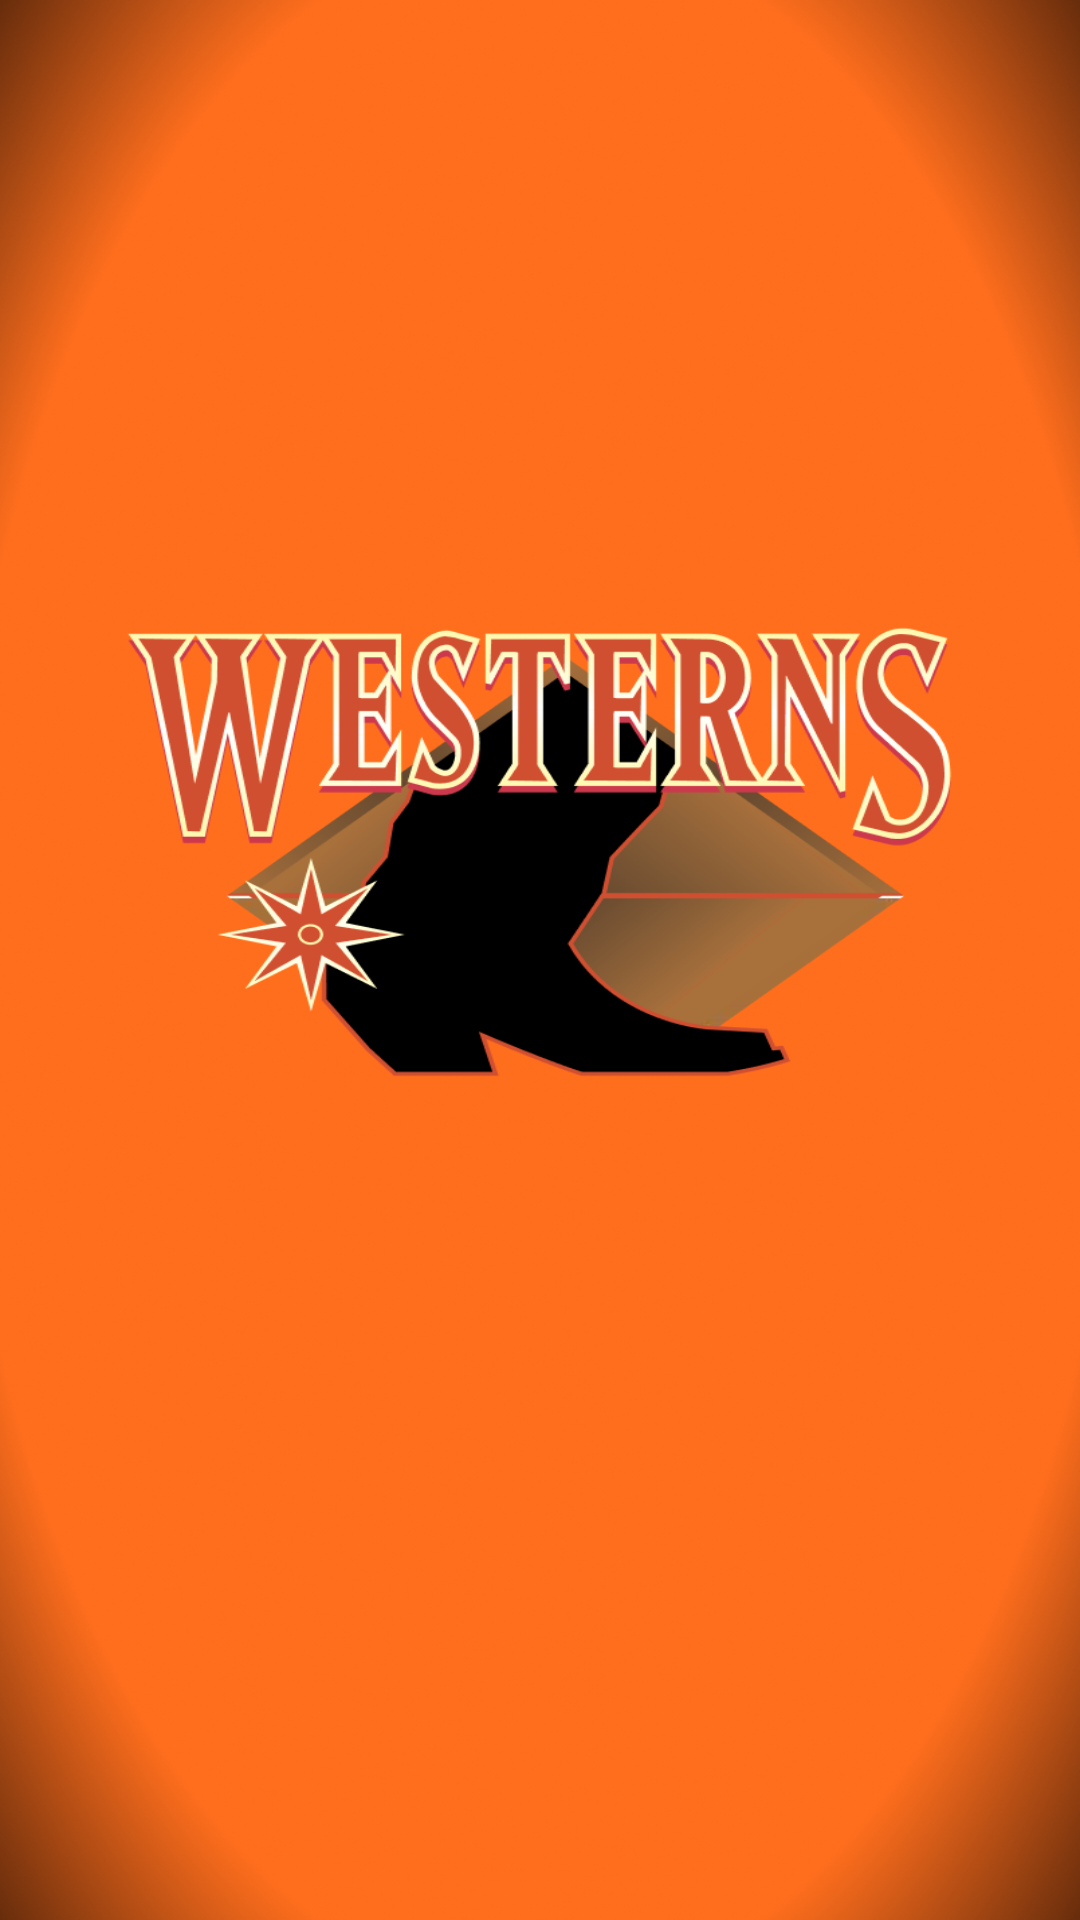

Here is an Android app screen rendered from its layout file. Give the layout XML and the strings, colors and styles it references.
<!-- AndroidManifest.xml: application theme Theme.LauncherApp -->
<!-- res/layout/activity_splash.xml -->
<?xml version="1.0" encoding="utf-8"?>
<layout xmlns:android="http://schemas.android.com/apk/res/android"
    xmlns:tools="http://schemas.android.com/tools">

    <LinearLayout
        android:layout_width="match_parent"
        android:layout_height="match_parent"
        android:orientation="vertical"
        tools:context=".SplashActivity">

        <ImageView
            android:id="@+id/splashIV"
            android:layout_width="match_parent"
            android:layout_height="match_parent"
            android:src="@drawable/splash"
            android:scaleType="fitXY" />

    </LinearLayout>
</layout>
<!-- resources referenced by this layout -->
<resources>
  <!-- drawable splash: png bitmap (drawable, 511649 bytes) -->
  <style name="Theme.LauncherApp" parent="Base.Theme.LauncherApp">
          <item name="android:windowNoTitle">true</item>
          <item name="android:windowActionBar">false</item>
          <item name="android:windowFullscreen">true</item>
          <item name="android:windowContentOverlay">@null</item>
      </style>
  <style name="Base.Theme.LauncherApp" parent="Theme.Material3.DayNight.NoActionBar">
          
          
      </style>
</resources>
